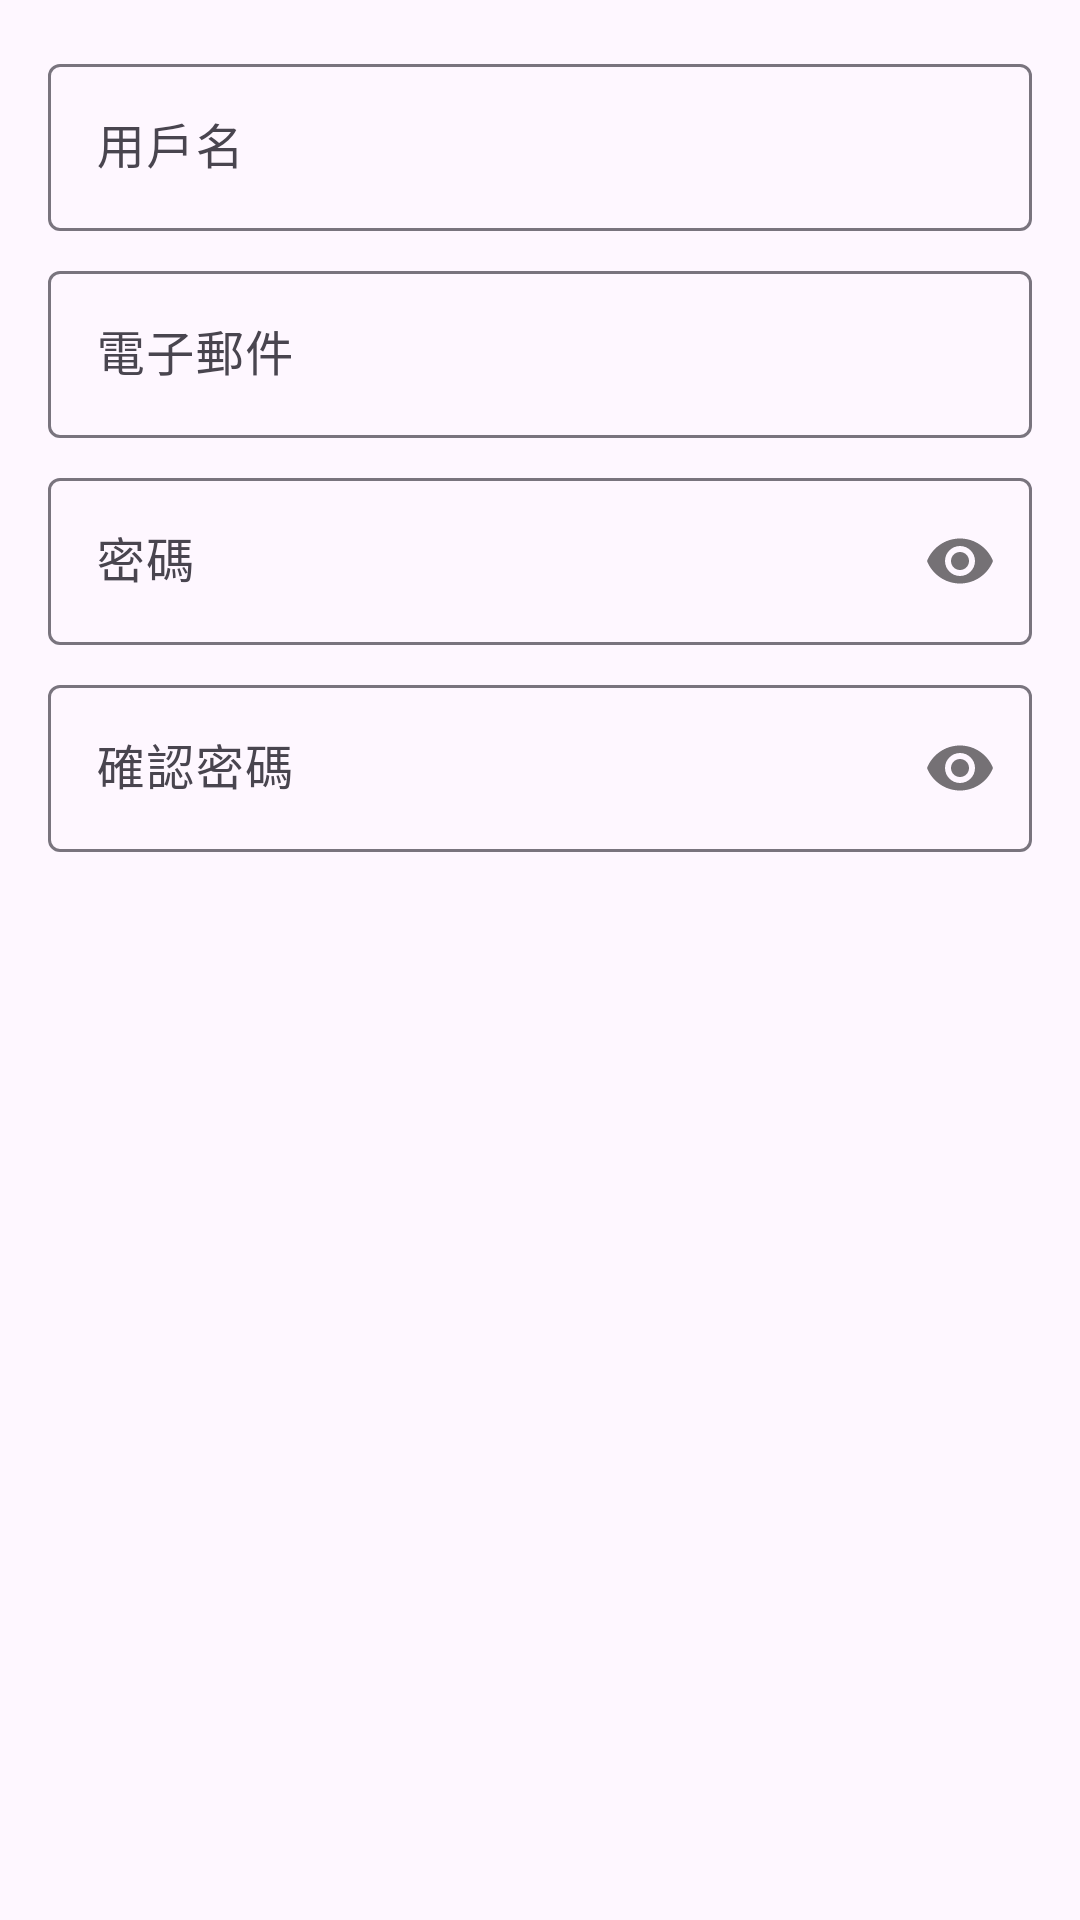

This screen was rendered from an Android layout file. Write that file and the resources it references.
<!-- AndroidManifest.xml: application theme Theme.TopicsDiabetes -->
<!-- res/layout/dialog_register.xml -->
<?xml version="1.0" encoding="utf-8"?>
<LinearLayout xmlns:android="http://schemas.android.com/apk/res/android"
    xmlns:app="http://schemas.android.com/apk/res-auto"
    android:layout_width="match_parent"
    android:layout_height="wrap_content"
    android:orientation="vertical"
    android:padding="16dp">

    <com.google.android.material.textfield.TextInputLayout
        android:layout_width="match_parent"
        android:layout_height="wrap_content"
        android:hint="@string/username">

        <com.google.android.material.textfield.TextInputEditText
            android:id="@+id/username_edit_text"
            android:layout_width="match_parent"
            android:layout_height="wrap_content"
            android:inputType="text"
            android:maxLines="1" />
    </com.google.android.material.textfield.TextInputLayout>

    <com.google.android.material.textfield.TextInputLayout
        android:layout_width="match_parent"
        android:layout_height="wrap_content"
        android:layout_marginTop="8dp"
        android:hint="@string/email">

        <com.google.android.material.textfield.TextInputEditText
            android:id="@+id/email_edit_text"
            android:layout_width="match_parent"
            android:layout_height="wrap_content"
            android:inputType="textEmailAddress"
            android:maxLines="1" />
    </com.google.android.material.textfield.TextInputLayout>

    <com.google.android.material.textfield.TextInputLayout
        android:layout_width="match_parent"
        android:layout_height="wrap_content"
        android:layout_marginTop="8dp"
        android:hint="@string/password"
        app:passwordToggleEnabled="true">

        <com.google.android.material.textfield.TextInputEditText
            android:id="@+id/password_edit_text"
            android:layout_width="match_parent"
            android:layout_height="wrap_content"
            android:inputType="textPassword"
            android:maxLines="1" />
    </com.google.android.material.textfield.TextInputLayout>

    <com.google.android.material.textfield.TextInputLayout
        android:layout_width="match_parent"
        android:layout_height="wrap_content"
        android:layout_marginTop="8dp"
        android:hint="@string/confirm_password"
        app:passwordToggleEnabled="true">

        <com.google.android.material.textfield.TextInputEditText
            android:id="@+id/confirm_password_edit_text"
            android:layout_width="match_parent"
            android:layout_height="wrap_content"
            android:inputType="textPassword"
            android:maxLines="1" />
    </com.google.android.material.textfield.TextInputLayout>

</LinearLayout>
<!-- resources referenced by this layout -->
<resources>
  <string name="confirm_password">確認密碼</string>
  <string name="email">電子郵件</string>
  <string name="password">密碼</string>
  <string name="username">用戶名</string>
  <style name="Theme.TopicsDiabetes" parent="Base.Theme.TopicsDiabetes" />
  <style name="Base.Theme.TopicsDiabetes" parent="Theme.Material3.DayNight.NoActionBar">
          
          
      </style>
</resources>
